Photos from the image-classification dataset "train_clo_welldone" in the GitHub repository animashka-youtube/ClothingRecognitionAI. Its 6 classes are: jacket, polo shirt, shirt, tank top, t-shirt, warm clothes.

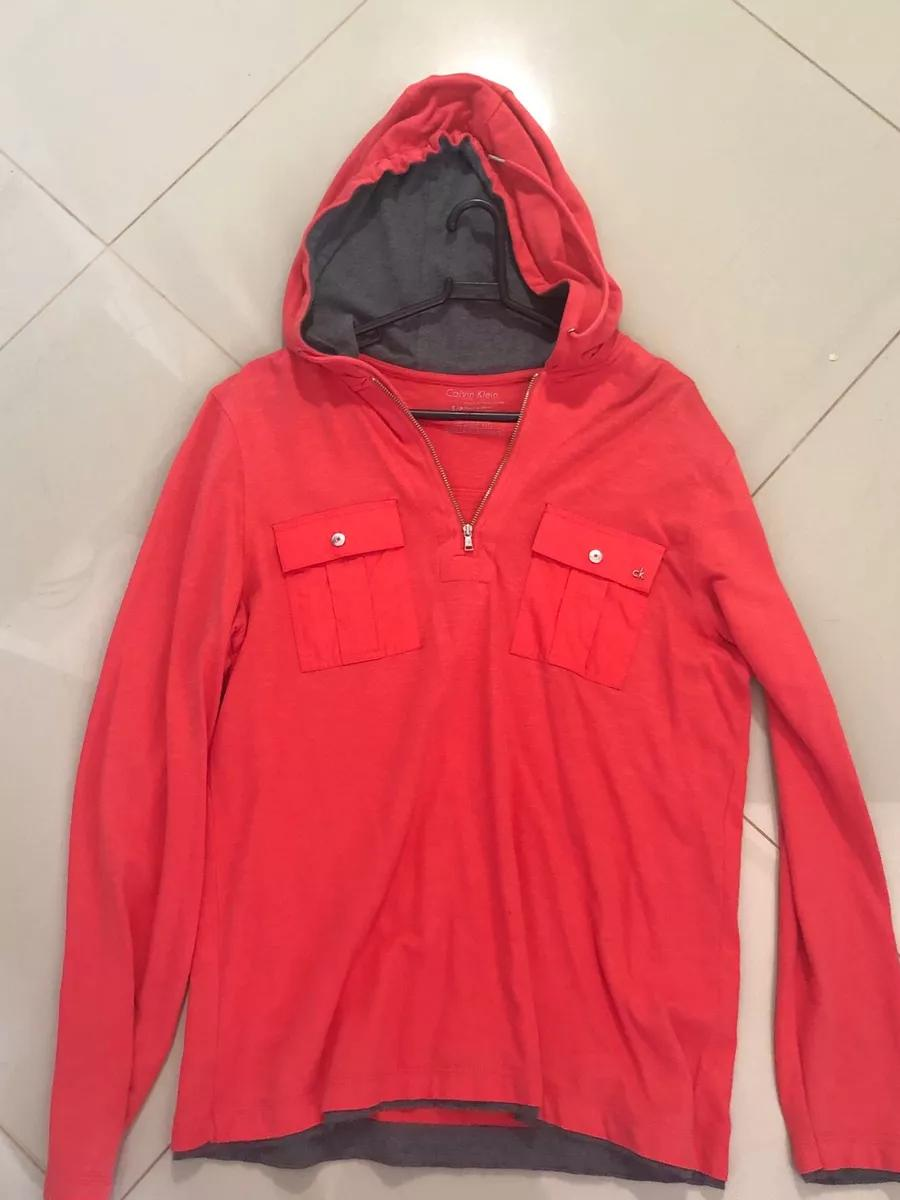
Label: warm clothes

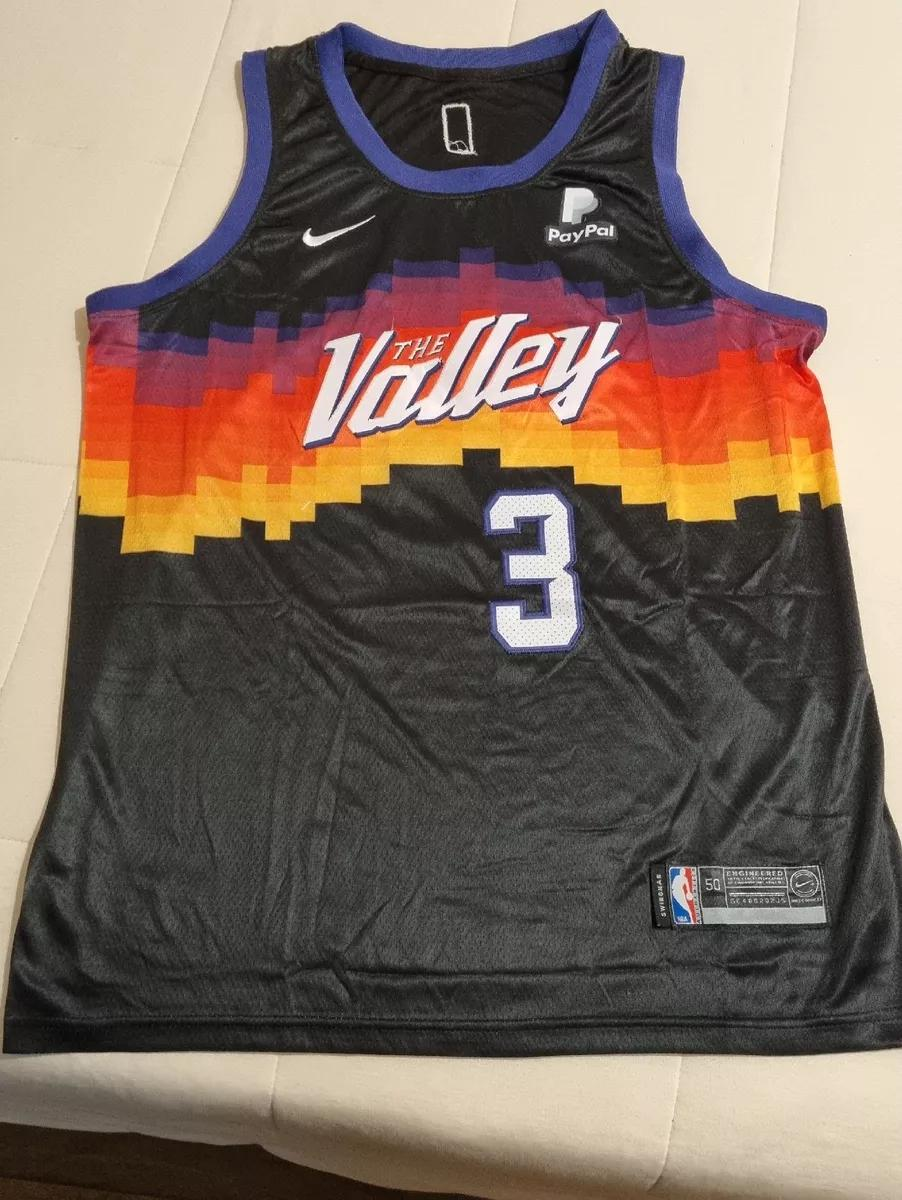
Label: tank top

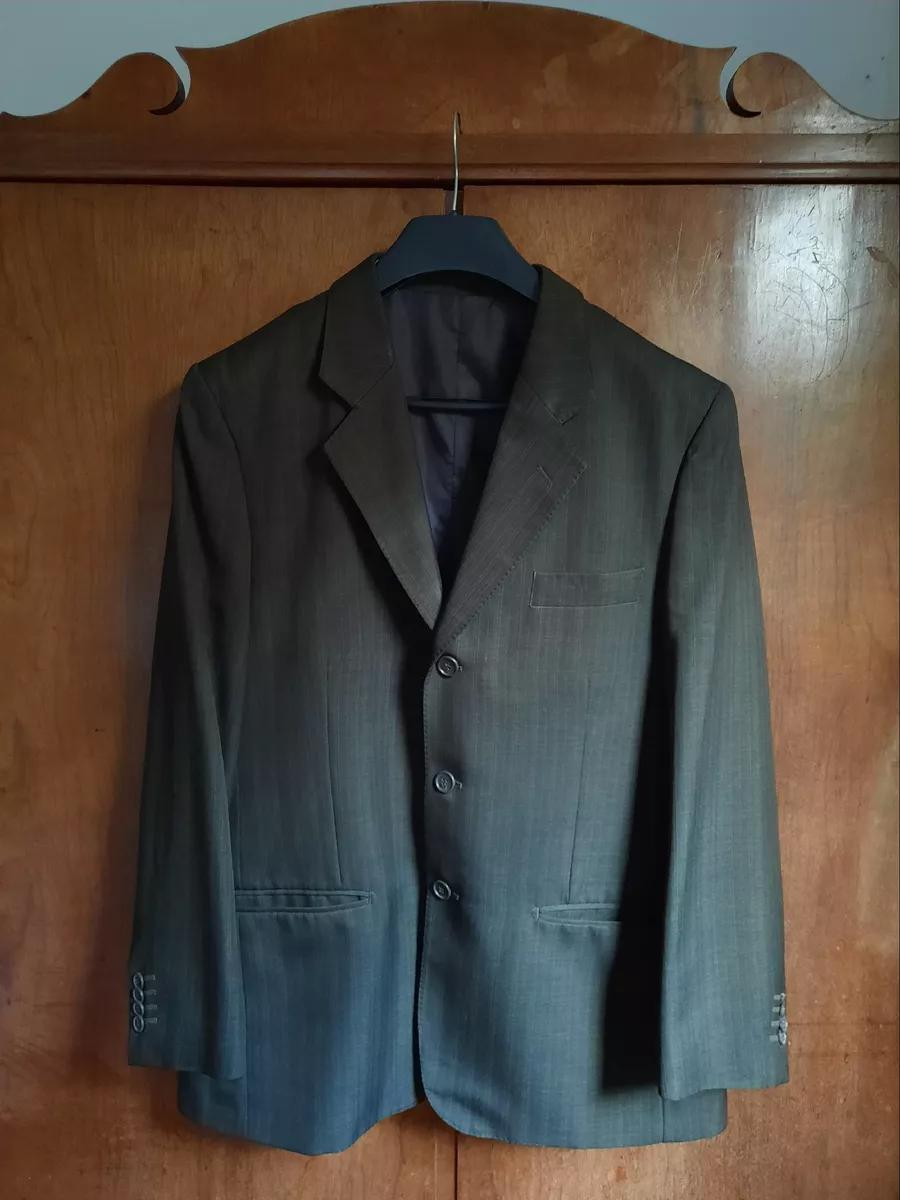
Label: jacket

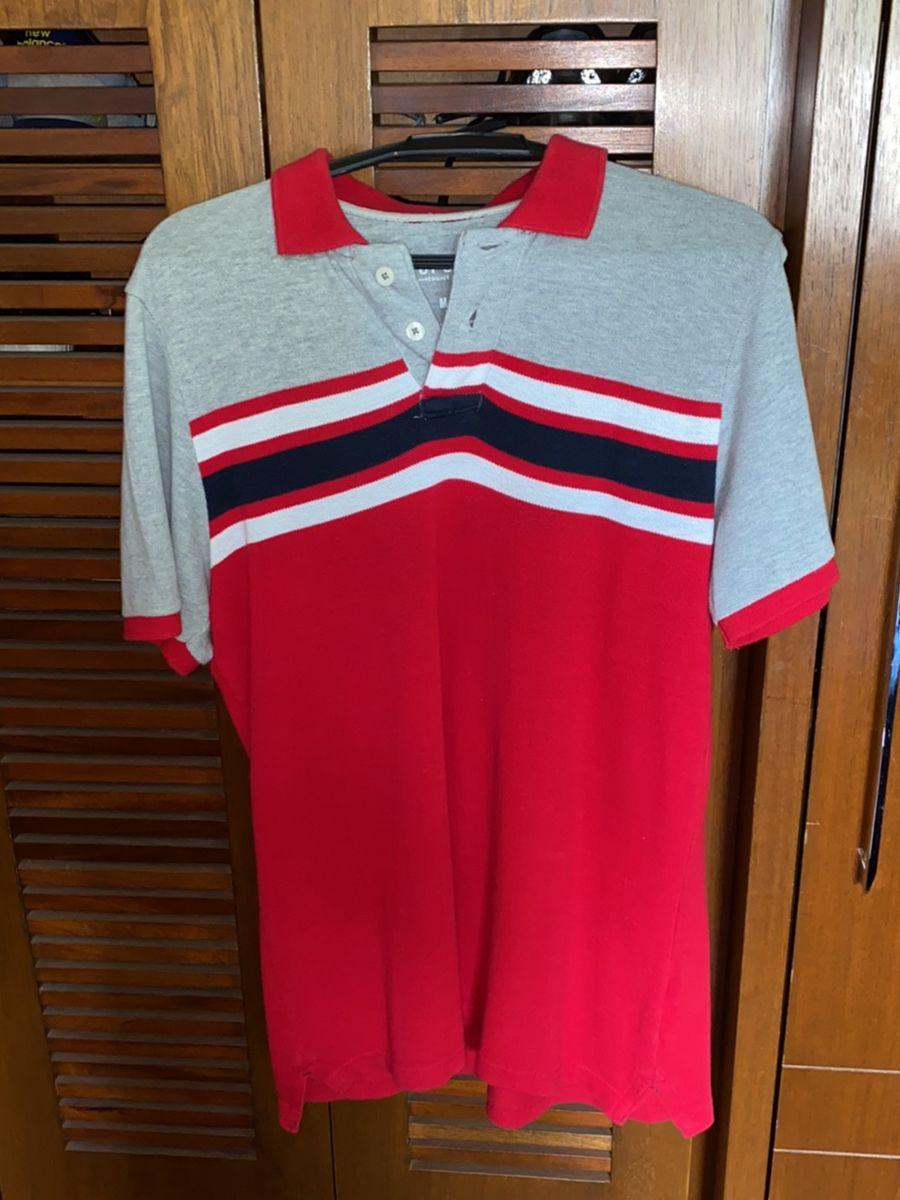
Label: polo shirt
